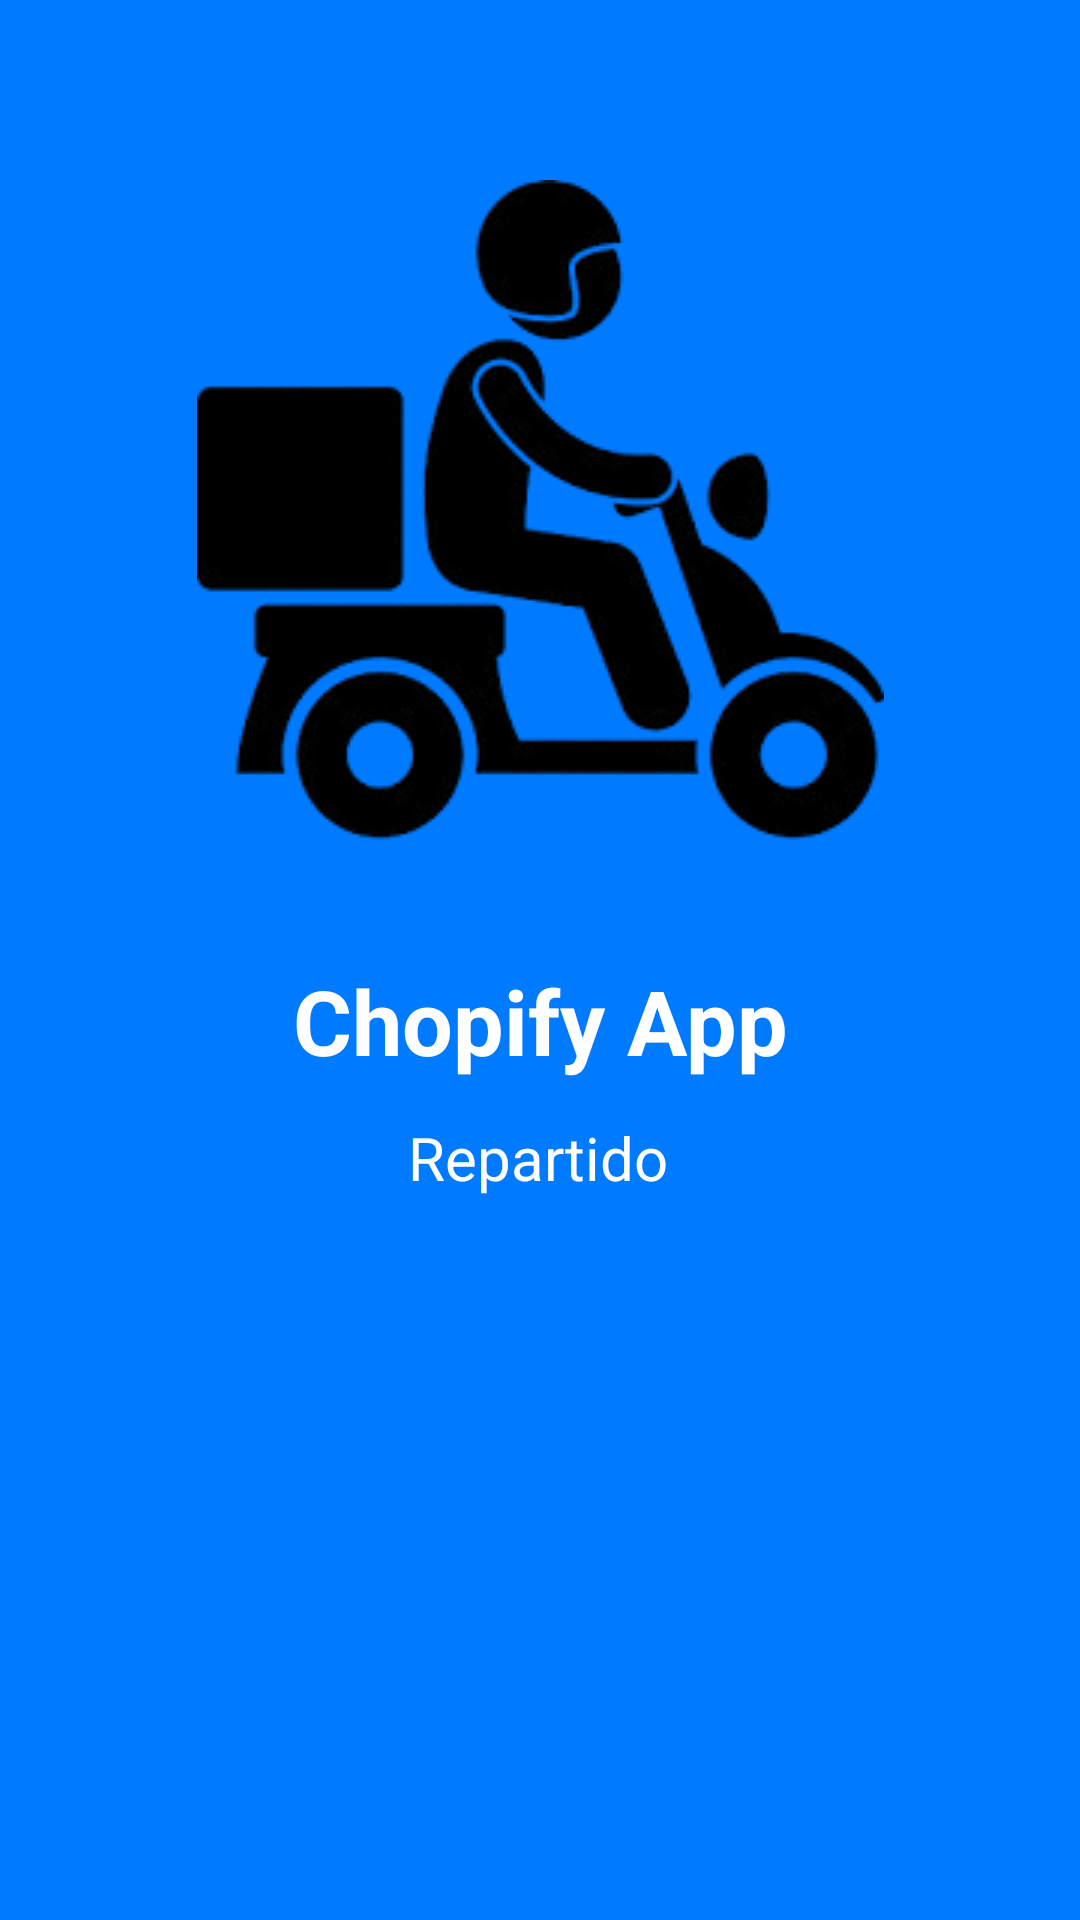

Here is an Android app screen rendered from its layout file. Give the layout XML and the strings, colors and styles it references.
<!-- AndroidManifest.xml: application theme Theme.Delivery -->
<!-- res/layout/activity_splash_screen.xml -->
<?xml version="1.0" encoding="utf-8"?>
<androidx.constraintlayout.widget.ConstraintLayout xmlns:android="http://schemas.android.com/apk/res/android"
    xmlns:app="http://schemas.android.com/apk/res-auto"
    xmlns:tools="http://schemas.android.com/tools"
    android:id="@+id/main"
    android:layout_width="match_parent"
    android:layout_height="match_parent"
    android:background="@color/azulClaro"
    tools:context=".SplashScreen"
    tools:layout_editor_absoluteY="25dp">

    <TextView
        android:id="@+id/textView3"
        android:layout_width="wrap_content"
        android:layout_height="wrap_content"
        android:layout_marginTop="40dp"
        android:text="Chopify App"
        android:textColor="@color/white"

        android:textSize="30dp"
        android:textStyle="bold"
        app:layout_constraintEnd_toEndOf="parent"
        app:layout_constraintStart_toStartOf="parent"
        app:layout_constraintTop_toBottomOf="@+id/imageView2" />

    <TextView
        android:id="@+id/textView4"
        android:layout_width="wrap_content"
        android:layout_height="wrap_content"
        android:text="Repartido"
        android:textColor="@color/white"
        android:textSize="20dp"
        app:layout_constraintBottom_toBottomOf="parent"
        app:layout_constraintEnd_toEndOf="parent"
        app:layout_constraintHorizontal_bias="0.498"
        app:layout_constraintStart_toStartOf="parent"
        app:layout_constraintTop_toBottomOf="@+id/textView3"
        app:layout_constraintVertical_bias="0.048" />

    <ImageView
        android:id="@+id/imageView2"
        android:layout_width="wrap_content"
        android:layout_height="wrap_content"
        android:layout_marginTop="60dp"
        app:layout_constraintEnd_toEndOf="parent"
        app:layout_constraintStart_toStartOf="parent"
        app:layout_constraintTop_toTopOf="parent"
        app:srcCompat="@drawable/repartidor" />
</androidx.constraintlayout.widget.ConstraintLayout>
<!-- resources referenced by this layout -->
<resources>
  <color name="azulClaro">#007AFF</color>
  <color name="white">#FFFFFFFF</color>
  <!-- drawable repartidor: png bitmap (drawable, 20297 bytes) -->
  <style name="Theme.Delivery" parent="Base.Theme.Delivery" />
  <style name="Base.Theme.Delivery" parent="Theme.Material3.DayNight.NoActionBar">
          
          
      </style>
</resources>
